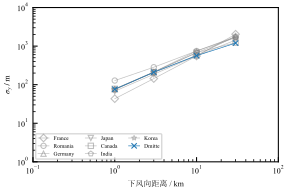

The table this chart was drawn from, first rows:
, 1, 3, 10, 30
France, 43.3, 144, 553, 2.04E+03
Romania, 128, 284, 749, 1.76E+03
Germany, 76, 207, 578, 1.81E+03
Japan, 67.7, 187, 561, 1.44E+03
Canada, 78.2, 213, 677, 1.23E+03
India, 73.8, 213, 677, 1.69E+03
Korea, 77.1, 213, 749, 1.69E+03
Dmitte, 76.28, 210.5, 565.7, 1200
